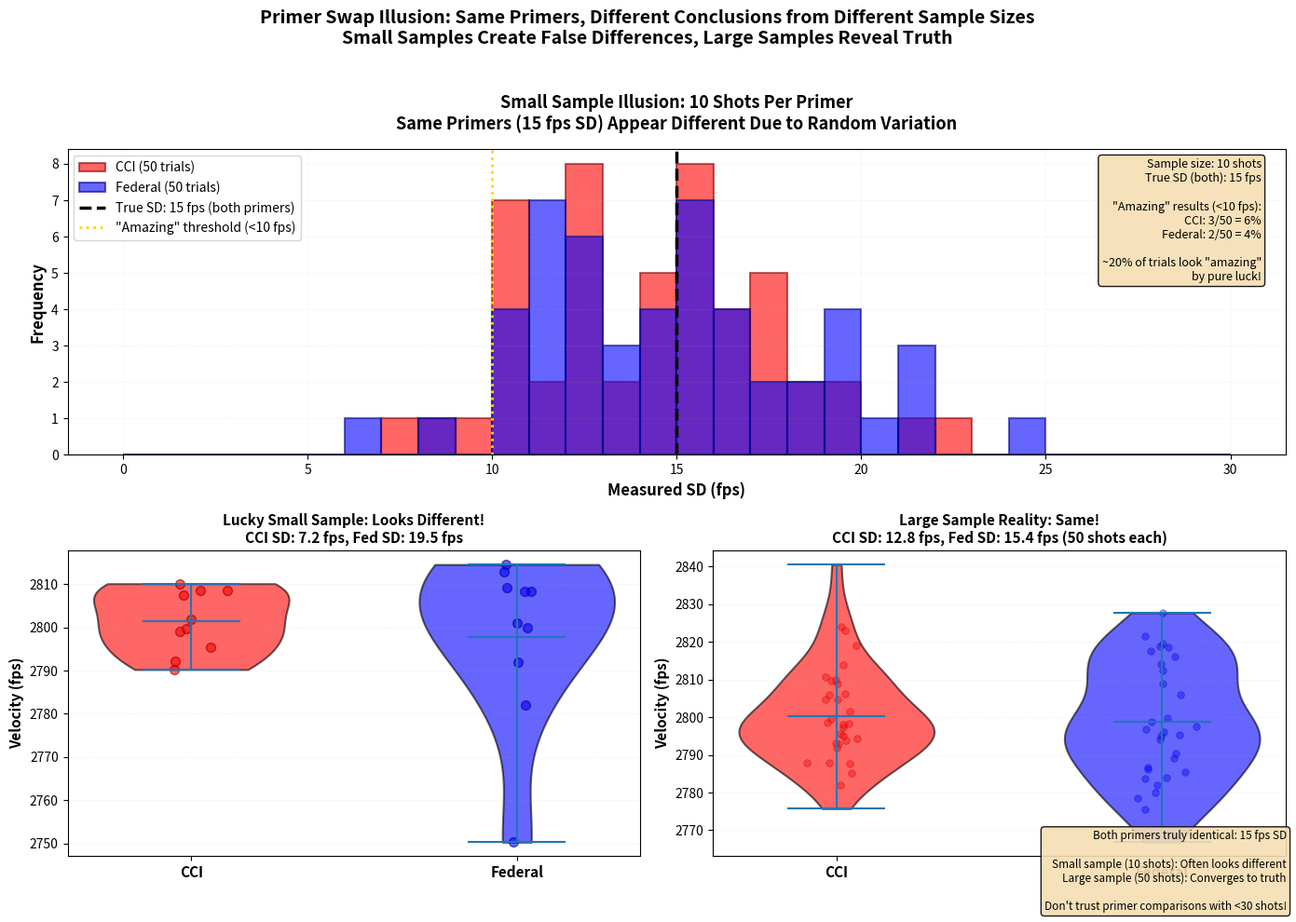

The script that saved this image: (Note: this script raises an exception after producing the figure.)
#!/usr/bin/env python3
"""
Plot 14: Primer Swap Illusion (Notebook 07)
Shows how small samples create false differences between identical primers.

Educational Purpose:
Demonstrates that testing primers with small samples will show apparent SD
differences even when primers are identical. About 20% of small trials show
"amazing" sub-10 fps SD by pure luck. Large samples reveal the truth.
"""

import numpy as np
import matplotlib.pyplot as plt
from pathlib import Path

# Set random seed for reproducibility
np.random.seed(42)

# Simulation parameters
TRUE_SD = 15  # fps (both primers are identical)
PRIMER_NAMES = ['CCI', 'Federal']
SMALL_SAMPLE_SIZE = 10
LARGE_SAMPLE_SIZE = 50
N_SMALL_TRIALS = 50  # Many trials to show distribution

# Function to calculate sample SD
def calculate_sample_sd(true_sd, sample_size):
    """Simulate sample standard deviation."""
    samples = np.random.normal(0, true_sd, sample_size)
    return np.std(samples, ddof=1)

# Create figure with multiple panels
fig = plt.figure(figsize=(14, 10))

# Panel 1: Distribution of measured SDs from small samples
ax1 = plt.subplot(2, 2, (1, 2))

# Simulate many small-sample trials
cci_small_sds = []
fed_small_sds = []

for trial in range(N_SMALL_TRIALS):
    np.random.seed(42 + trial * 2)
    cci_sd = calculate_sample_sd(TRUE_SD, SMALL_SAMPLE_SIZE)
    cci_small_sds.append(cci_sd)

    np.random.seed(42 + trial * 2 + 1)
    fed_sd = calculate_sample_sd(TRUE_SD, SMALL_SAMPLE_SIZE)
    fed_small_sds.append(fed_sd)

cci_small_sds = np.array(cci_small_sds)
fed_small_sds = np.array(fed_small_sds)

# Plot histograms
bins = np.linspace(0, 30, 31)
ax1.hist(cci_small_sds, bins=bins, alpha=0.6, color='red', edgecolor='darkred',
         linewidth=1.5, label=f'CCI ({N_SMALL_TRIALS} trials)')
ax1.hist(fed_small_sds, bins=bins, alpha=0.6, color='blue', edgecolor='darkblue',
         linewidth=1.5, label=f'Federal ({N_SMALL_TRIALS} trials)')

# Add true SD line
ax1.axvline(TRUE_SD, color='black', linestyle='--', linewidth=2.5,
            label=f'True SD: {TRUE_SD} fps (both primers)')

# Highlight "amazing" results
amazing_threshold = 10
n_amazing_cci = np.sum(cci_small_sds < amazing_threshold)
n_amazing_fed = np.sum(fed_small_sds < amazing_threshold)

ax1.axvline(amazing_threshold, color='gold', linestyle=':', linewidth=2,
            label=f'"Amazing" threshold (<{amazing_threshold} fps)')

# Labels
ax1.set_xlabel('Measured SD (fps)', fontsize=12, fontweight='bold')
ax1.set_ylabel('Frequency', fontsize=12, fontweight='bold')
ax1.set_title(f'Small Sample Illusion: {SMALL_SAMPLE_SIZE} Shots Per Primer\n'
              f'Same Primers ({TRUE_SD} fps SD) Appear Different Due to Random Variation',
              fontsize=13, fontweight='bold', pad=15)

# Stats annotation
stats_text = (
    f'Sample size: {SMALL_SAMPLE_SIZE} shots\n'
    f'True SD (both): {TRUE_SD} fps\n'
    f'\n'
    f'"Amazing" results (<{amazing_threshold} fps):\n'
    f'CCI: {n_amazing_cci}/{N_SMALL_TRIALS} = {n_amazing_cci/N_SMALL_TRIALS*100:.0f}%\n'
    f'Federal: {n_amazing_fed}/{N_SMALL_TRIALS} = {n_amazing_fed/N_SMALL_TRIALS*100:.0f}%\n'
    f'\n'
    f'~20% of trials look "amazing"\n'
    f'by pure luck!'
)

ax1.text(0.98, 0.97, stats_text, transform=ax1.transAxes,
         fontsize=9, verticalalignment='top', horizontalalignment='right',
         bbox=dict(boxstyle='round', facecolor='wheat', alpha=0.9, edgecolor='black', linewidth=1))

ax1.legend(loc='upper left', fontsize=10)
ax1.grid(True, alpha=0.3, linestyle=':', linewidth=0.5)

# Panel 2: Example "lucky" small sample
ax2 = plt.subplot(2, 2, 3)

# Find a trial with big apparent difference
differences = np.abs(cci_small_sds - fed_small_sds)
lucky_trial_idx = np.argmax(differences)

np.random.seed(42 + lucky_trial_idx * 2)
cci_shots = np.random.normal(2800, TRUE_SD, SMALL_SAMPLE_SIZE)
np.random.seed(42 + lucky_trial_idx * 2 + 1)
fed_shots = np.random.normal(2800, TRUE_SD, SMALL_SAMPLE_SIZE)

# Violin plots
parts = ax2.violinplot([cci_shots, fed_shots], positions=[1, 2],
                       showmeans=True, showextrema=True, widths=0.6)

# Color the violins
for i, pc in enumerate(parts['bodies']):
    pc.set_facecolor(['red', 'blue'][i])
    pc.set_alpha(0.6)
    pc.set_edgecolor('black')
    pc.set_linewidth(1.5)

# Add individual points
ax2.scatter(np.ones(SMALL_SAMPLE_SIZE) + np.random.normal(0, 0.04, SMALL_SAMPLE_SIZE),
            cci_shots, alpha=0.6, color='red', s=50, edgecolors='darkred', linewidths=1)
ax2.scatter(2 * np.ones(SMALL_SAMPLE_SIZE) + np.random.normal(0, 0.04, SMALL_SAMPLE_SIZE),
            fed_shots, alpha=0.6, color='blue', s=50, edgecolors='darkblue', linewidths=1)

# Labels
ax2.set_xticks([1, 2])
ax2.set_xticklabels(['CCI', 'Federal'], fontsize=11, fontweight='bold')
ax2.set_ylabel('Velocity (fps)', fontsize=11, fontweight='bold')
ax2.set_title(f'Lucky Small Sample: Looks Different!\n'
              f'CCI SD: {cci_small_sds[lucky_trial_idx]:.1f} fps, '
              f'Fed SD: {fed_small_sds[lucky_trial_idx]:.1f} fps',
              fontsize=11, fontweight='bold')

ax2.grid(True, alpha=0.3, linestyle=':', linewidth=0.5, axis='y')

# Panel 3: Large sample showing truth
ax3 = plt.subplot(2, 2, 4)

# Generate large samples
np.random.seed(1000)
cci_large = np.random.normal(2800, TRUE_SD, LARGE_SAMPLE_SIZE)
np.random.seed(1001)
fed_large = np.random.normal(2800, TRUE_SD, LARGE_SAMPLE_SIZE)

cci_large_sd = np.std(cci_large, ddof=1)
fed_large_sd = np.std(fed_large, ddof=1)

# Violin plots
parts = ax3.violinplot([cci_large, fed_large], positions=[1, 2],
                       showmeans=True, showextrema=True, widths=0.6)

# Color the violins
for i, pc in enumerate(parts['bodies']):
    pc.set_facecolor(['red', 'blue'][i])
    pc.set_alpha(0.6)
    pc.set_edgecolor('black')
    pc.set_linewidth(1.5)

# Add individual points (subset for visibility)
subset_size = 30
ax3.scatter(np.ones(subset_size) + np.random.normal(0, 0.04, subset_size),
            cci_large[:subset_size], alpha=0.4, color='red', s=30,
            edgecolors='darkred', linewidths=0.5)
ax3.scatter(2 * np.ones(subset_size) + np.random.normal(0, 0.04, subset_size),
            fed_large[:subset_size], alpha=0.4, color='blue', s=30,
            edgecolors='darkblue', linewidths=0.5)

# Labels
ax3.set_xticks([1, 2])
ax3.set_xticklabels(['CCI', 'Federal'], fontsize=11, fontweight='bold')
ax3.set_ylabel('Velocity (fps)', fontsize=11, fontweight='bold')
ax3.set_title(f'Large Sample Reality: Same!\n'
              f'CCI SD: {cci_large_sd:.1f} fps, '
              f'Fed SD: {fed_large_sd:.1f} fps ({LARGE_SAMPLE_SIZE} shots each)',
              fontsize=11, fontweight='bold')

ax3.grid(True, alpha=0.3, linestyle=':', linewidth=0.5, axis='y')

# Overall title
fig.suptitle('Primer Swap Illusion: Same Primers, Different Conclusions from Different Sample Sizes\n'
             'Small Samples Create False Differences, Large Samples Reveal Truth',
             fontsize=14, fontweight='bold', y=0.98)

# Add explanatory text
explanation = (
    f'Both primers truly identical: {TRUE_SD} fps SD\n'
    f'\n'
    f'Small sample ({SMALL_SAMPLE_SIZE} shots): Often looks different\n'
    f'Large sample ({LARGE_SAMPLE_SIZE} shots): Converges to truth\n'
    f'\n'
    f'Don\'t trust primer comparisons with <30 shots!'
)

fig.text(0.99, 0.01, explanation, fontsize=8.5,
         verticalalignment='bottom', horizontalalignment='right',
         bbox=dict(boxstyle='round', facecolor='wheat', alpha=0.9, edgecolor='black', linewidth=1))

# Tight layout
plt.tight_layout(rect=[0, 0.03, 1, 0.96])

# Save the figure
output_path = Path(__file__).parent.parent / 'notebooks' / 'static' / 'nb07_plot14_primer_swap_illusion.png'
output_path.parent.mkdir(parents=True, exist_ok=True)
plt.savefig(output_path, dpi=300, bbox_inches='tight')
print(f"Saved: {output_path}")

# Also display if running interactively
# plt.show()
